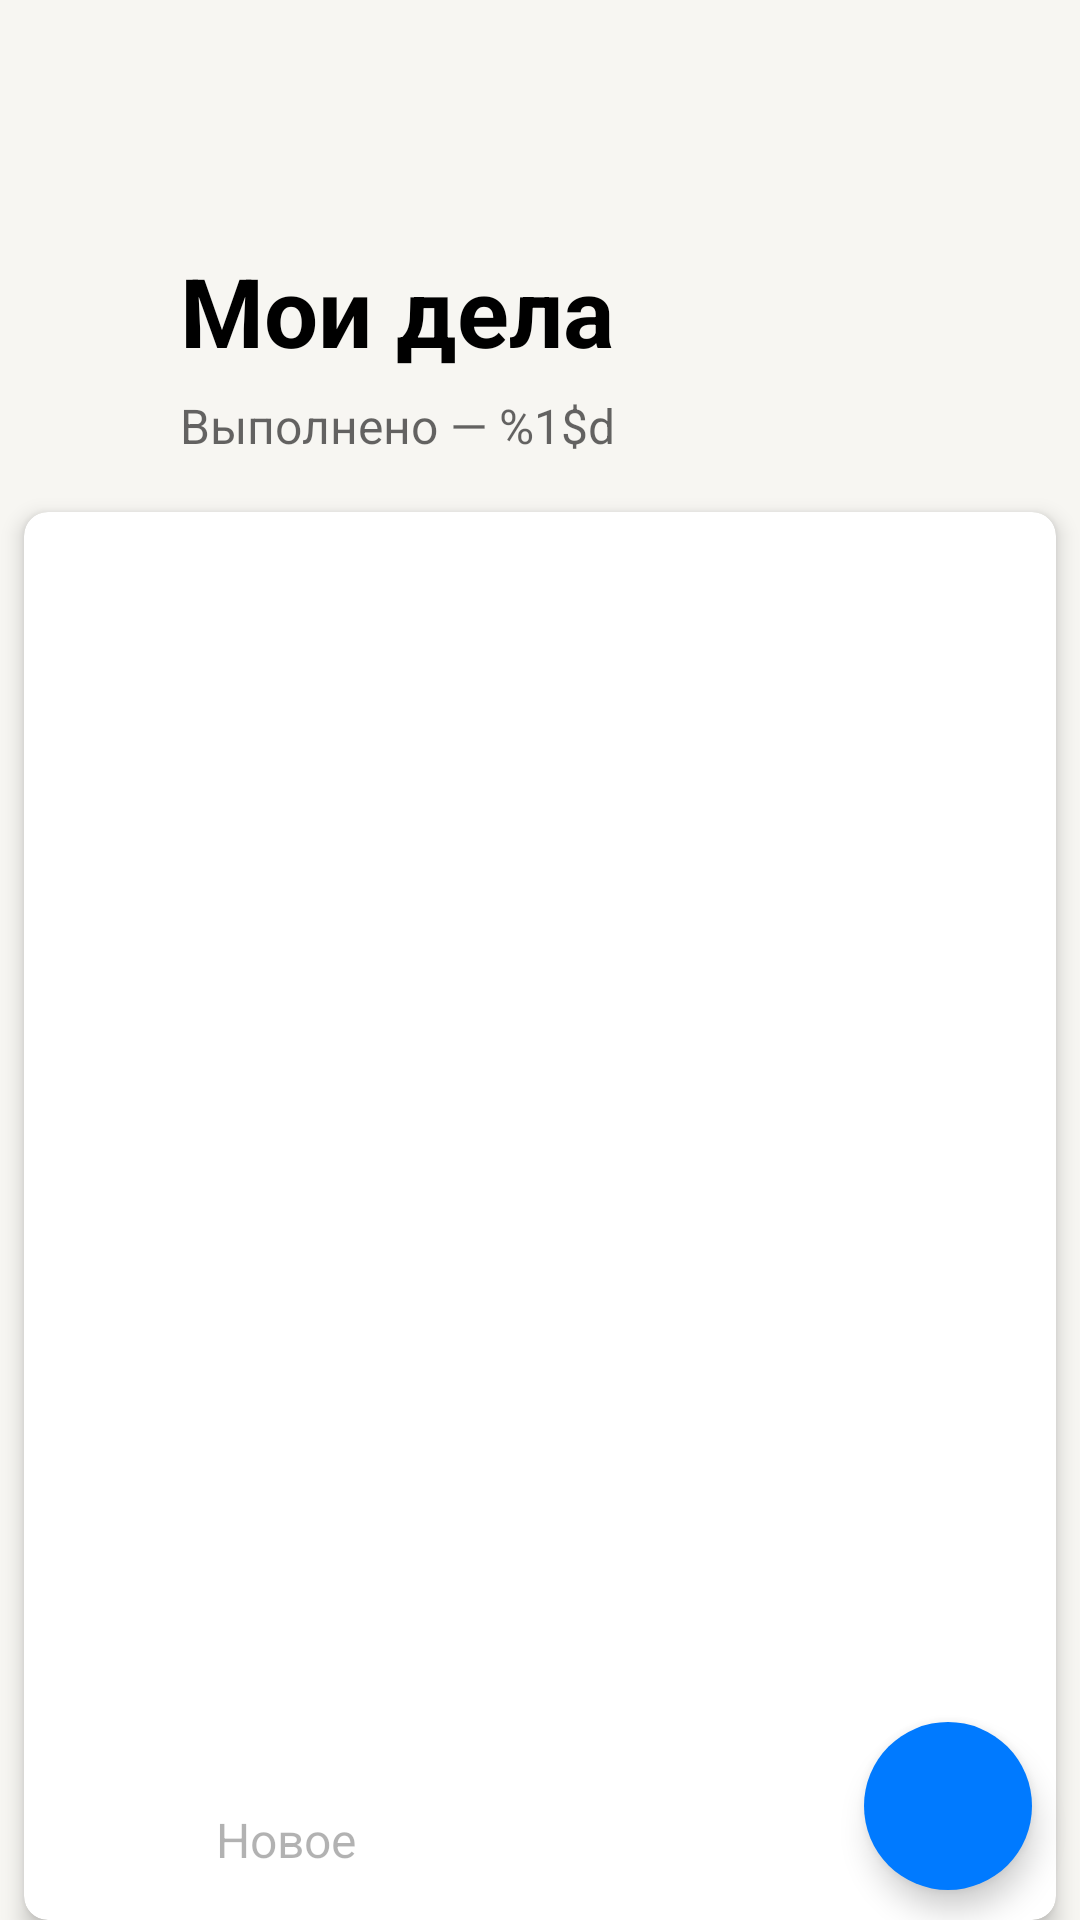

Layout XML and referenced resources for this Android screen:
<!-- AndroidManifest.xml: application theme Theme.ToDoListYandex -->
<!-- res/layout/fragment_list_of_task.xml -->
<?xml version="1.0" encoding="utf-8"?>
<androidx.constraintlayout.widget.ConstraintLayout xmlns:android="http://schemas.android.com/apk/res/android"
    xmlns:app="http://schemas.android.com/apk/res-auto"
    xmlns:tools="http://schemas.android.com/tools"
    android:layout_width="match_parent"
    android:layout_height="match_parent"
    android:background="@color/back_primary"
    tools:context=".ui.fragment.ListOfTaskFragment">

    <TextView
        android:id="@+id/my_business_text_view"
        android:layout_width="wrap_content"
        android:layout_height="wrap_content"
        android:layout_marginStart="60dp"
        android:layout_marginTop="82dp"
        android:text="@string/my_business"
        android:textColor="@color/label_primary"
        android:textSize="32sp"
        android:textStyle="bold"
        app:layout_constraintStart_toStartOf="parent"
        app:layout_constraintTop_toTopOf="parent" />

    <TextView
        android:id="@+id/done_text_view"
        android:layout_width="wrap_content"
        android:layout_height="wrap_content"
        android:layout_marginTop="6dp"
        android:text="@string/done"
        android:textColor="@color/label_secondary"
        android:textSize="16sp"
        app:layout_constraintStart_toStartOf="@id/my_business_text_view"
        app:layout_constraintTop_toBottomOf="@id/my_business_text_view" />

    <ImageView
        android:id="@+id/cell_eye_image_view"
        android:layout_width="wrap_content"
        android:layout_height="wrap_content"
        android:layout_marginEnd="24dp"
        android:src="@drawable/cell_eye"
        app:layout_constraintEnd_toEndOf="parent"
        app:layout_constraintTop_toTopOf="@id/done_text_view" />

    <androidx.cardview.widget.CardView
        android:id="@+id/card_view"
        android:layout_width="0dp"
        android:layout_height="0dp"
        android:layout_marginStart="8dp"
        android:layout_marginTop="18dp"
        android:layout_marginEnd="8dp"
        android:paddingBottom="16dp"
        app:cardCornerRadius="8dp"
        app:cardElevation="4dp"
        app:layout_constraintBottom_toBottomOf="parent"
        app:layout_constraintEnd_toEndOf="parent"
        app:layout_constraintStart_toStartOf="parent"
        app:layout_constraintTop_toBottomOf="@id/done_text_view"
        app:tint="@color/back_secondary">

        <androidx.constraintlayout.widget.ConstraintLayout
            android:layout_width="match_parent"
            android:layout_height="match_parent">

            <androidx.recyclerview.widget.RecyclerView
                android:id="@+id/task_list_recycler_view"
                android:layout_width="0dp"
                android:layout_height="0dp"
                app:layoutManager="androidx.recyclerview.widget.LinearLayoutManager"
                app:layout_constraintBottom_toTopOf="@+id/new_task_text_view"
                app:layout_constraintEnd_toEndOf="parent"
                app:layout_constraintStart_toStartOf="parent"
                app:layout_constraintTop_toTopOf="parent"
                app:reverseLayout="true" />

            <TextView
                android:id="@+id/new_task_text_view"
                android:layout_width="wrap_content"
                android:layout_height="wrap_content"
                android:layout_marginStart="64dp"
                android:layout_marginTop="16dp"
                android:layout_marginBottom="16dp"
                android:text="@string/new_task"
                android:textColor="@color/label_tertiary"
                android:textSize="16sp"
                app:layout_constraintBottom_toBottomOf="parent"
                app:layout_constraintStart_toStartOf="parent" />

        </androidx.constraintlayout.widget.ConstraintLayout>
    </androidx.cardview.widget.CardView>

    <com.google.android.material.floatingactionbutton.FloatingActionButton
        android:id="@+id/add_task_button"
        android:layout_width="wrap_content"
        android:layout_height="wrap_content"
        android:layout_marginEnd="16dp"
        android:layout_marginBottom="10dp"
        android:src="@drawable/add"
        app:backgroundTint="@color/color_blue"
        app:layout_constraintBottom_toBottomOf="parent"
        app:layout_constraintEnd_toEndOf="parent"
        app:shapeAppearanceOverlay="@style/ShapeAppearanceOverlay.AppCompat.SmallComponent"
        app:tint="@color/color_white" />

</androidx.constraintlayout.widget.ConstraintLayout>
<!-- resources referenced by this layout -->
<resources>
  <color name="back_primary">#F7F6F2</color>
  <color name="back_secondary">#FFFFFF</color>
  <color name="color_blue">#007AFF</color>
  <color name="color_white">#FFFFFF</color>
  <color name="label_primary">#000000</color>
  <color name="label_secondary">#99000000</color>
  <color name="label_tertiary">#4D000000</color>
  <string name="done">Выполнено — %1$d</string>
  <string name="my_business">Мои дела</string>
  <string name="new_task">Новое</string>
  <style name="ShapeAppearanceOverlay.AppCompat.SmallComponent" parent="">
          <item name="cornerSize">100%</item>
      </style>
  <style name="Theme.ToDoListYandex" parent="Base.Theme.ToDoListYandex" />
  <style name="Base.Theme.ToDoListYandex" parent="Theme.Material3.DayNight.NoActionBar">
          
          
      </style>
</resources>
